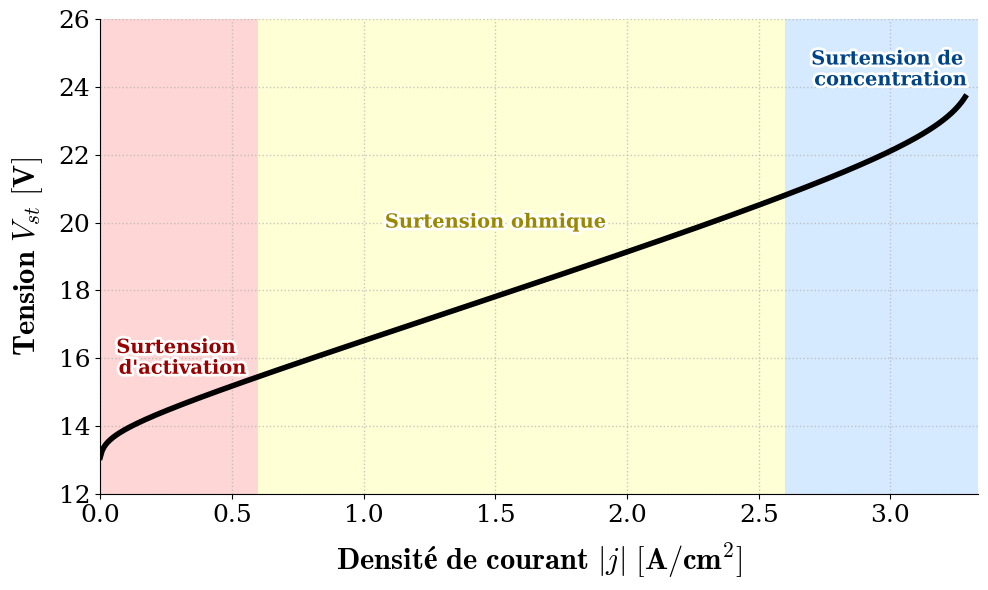

Here is the Python script that generated this plot:
import numpy as np
import matplotlib.pyplot as plt
import matplotlib.patheffects as path_effects

# --- Configuration du style Publication Scientifique ---
plt.rcParams.update({
    "text.usetex": False,
    "mathtext.fontset": "cm",
    "font.family": "serif",
    "axes.labelsize": 18,
    "axes.titlesize": 20,
    "legend.fontsize": 15,
    "xtick.labelsize": 14,
    "ytick.labelsize": 14,
    "lines.linewidth": 1.8,
    "grid.alpha": 0.7,
    "grid.linestyle": "--"
})

j_in = 0.0051             # (A/cm2) Internal current (Suyao model)
A    =  0.6e-4             # Tafel's constant
B    = -1.5e-4             # Concentration drop constant
S    = 220                 # (cm2) Electrode surface (Kong et al. + Bressel)

ELY = {
    'R': 0.001,              # (Ohm) Kong et al.
    'eff': 0.65,
    'n_series': 10,
    'n_parallel': 1,
    'T': 273 + 60,
    'E_0': 1.23,
    'CAPEX':2500,            #€ / kW
    'CAPEX_stack': 563,      #€/kW
    'SoH_EoL' : 0.9,         # 20% de perte de tension
    'j_0': 1e-4,
    'j_L': 10/3         # [A/cm2] cohérent avec le 1 A/cm2 = 30% Pmax
}

def calculate_vst_we(j_val):
    """Calcule la tension du stack électrolyseur (V = E0 + Pertes)"""
    # i/np*S correspond à j_val
    term_act = A * ELY['T'] * np.log((j_val + j_in) / ELY['j_0'])
    term_ohm = ELY['R'] * (j_val * S)  # Simplifié selon votre eq
    
    # Pour l'électrolyseur, la perte de concentration fait MONTER la tension.
    # ln(1 - j/jL) est négatif, donc on soustrait le terme pour augmenter V.
    ratio_conc = 1 - (j_val / ELY['j_L'])
    ratio_conc = np.maximum(ratio_conc, 1e-10)
    term_conc = - B * ELY['T'] * np.log(ratio_conc)
    
    # Equation PEMWE : V = n_s * (E0 + Ohmique + Activation + Concentration)
    # Note : - term_conc car ln(1-x) est négatif
    return ELY['n_series'] * (ELY['E_0'] + term_ohm + term_act - term_conc)

# Génération des données
j_range = np.linspace(0.0001, ELY['j_L'] - 0.05, 500)
v_stack = calculate_vst_we(j_range)

# --- Création de la figure ---
fig, ax = plt.subplots(figsize=(10, 6))

# Tracé de la courbe (Noir profond, très épais)
ax.plot(j_range, v_stack, color='black', linewidth=4, zorder=5)

# --- Zones de Pertes (Adaptées à la forme PEMWE) ---
# Activation (Début de courbe, montée rapide)
ax.axvspan(0, 0.6, color='#FF9999', alpha=0.4, lw=0)
# Ohmique (Zone linéaire centrale)
ax.axvspan(0.6, 2.6, color='#FFFF99', alpha=0.4, lw=0)
# Concentration (Fin de courbe, montée asymptotique)
ax.axvspan(2.6, ELY['j_L'], color='#99CCFF', alpha=0.4, lw=0)

# --- Ajout des Textes avec Halo ---
def add_impact_text(x, y, text, color):
    txt = ax.text(x, y, text, color=color, fontsize=14, fontweight='bold', 
                  ha='center', va='center', zorder=6)
    txt.set_path_effects([path_effects.withStroke(linewidth=4, foreground='white')])

# Positionnement adapté à une courbe ascendante
add_impact_text(0.3, 16, "Surtension \n d'activation", '#990000')
add_impact_text(1.5, 20, "Surtension ohmique", '#998800')
add_impact_text(3.0, 24.5, "Surtension de \nconcentration", '#004488')

# --- Mise en forme des axes ---
ax.set_xlabel(r'$\mathbf{Densité\ de\ courant\ \mathit{|j|}\ [A/cm^2]}$', fontsize=22, labelpad=10)
ax.set_ylabel(r'$\mathbf{Tension\ \mathit{V_{st}}\ [V]}$', fontsize=22, labelpad=10)

ax.tick_params(axis='both', which='major', labelsize=18)
ax.grid(True, which='both', linestyle=':', linewidth=1, alpha=0.7, zorder=0)

# Limites (ajustées pour ns=12 et E0=1.48)
ax.set_xlim(0, ELY['j_L'])
ax.set_ylim(12, 26) 

ax.spines['top'].set_visible(False)
ax.spines['right'].set_visible(False)

plt.tight_layout()

# --- Sauvegarde ---
plt.savefig('PEMWE_Polarization_Curve.pdf', format='pdf', bbox_inches='tight')
plt.show()
